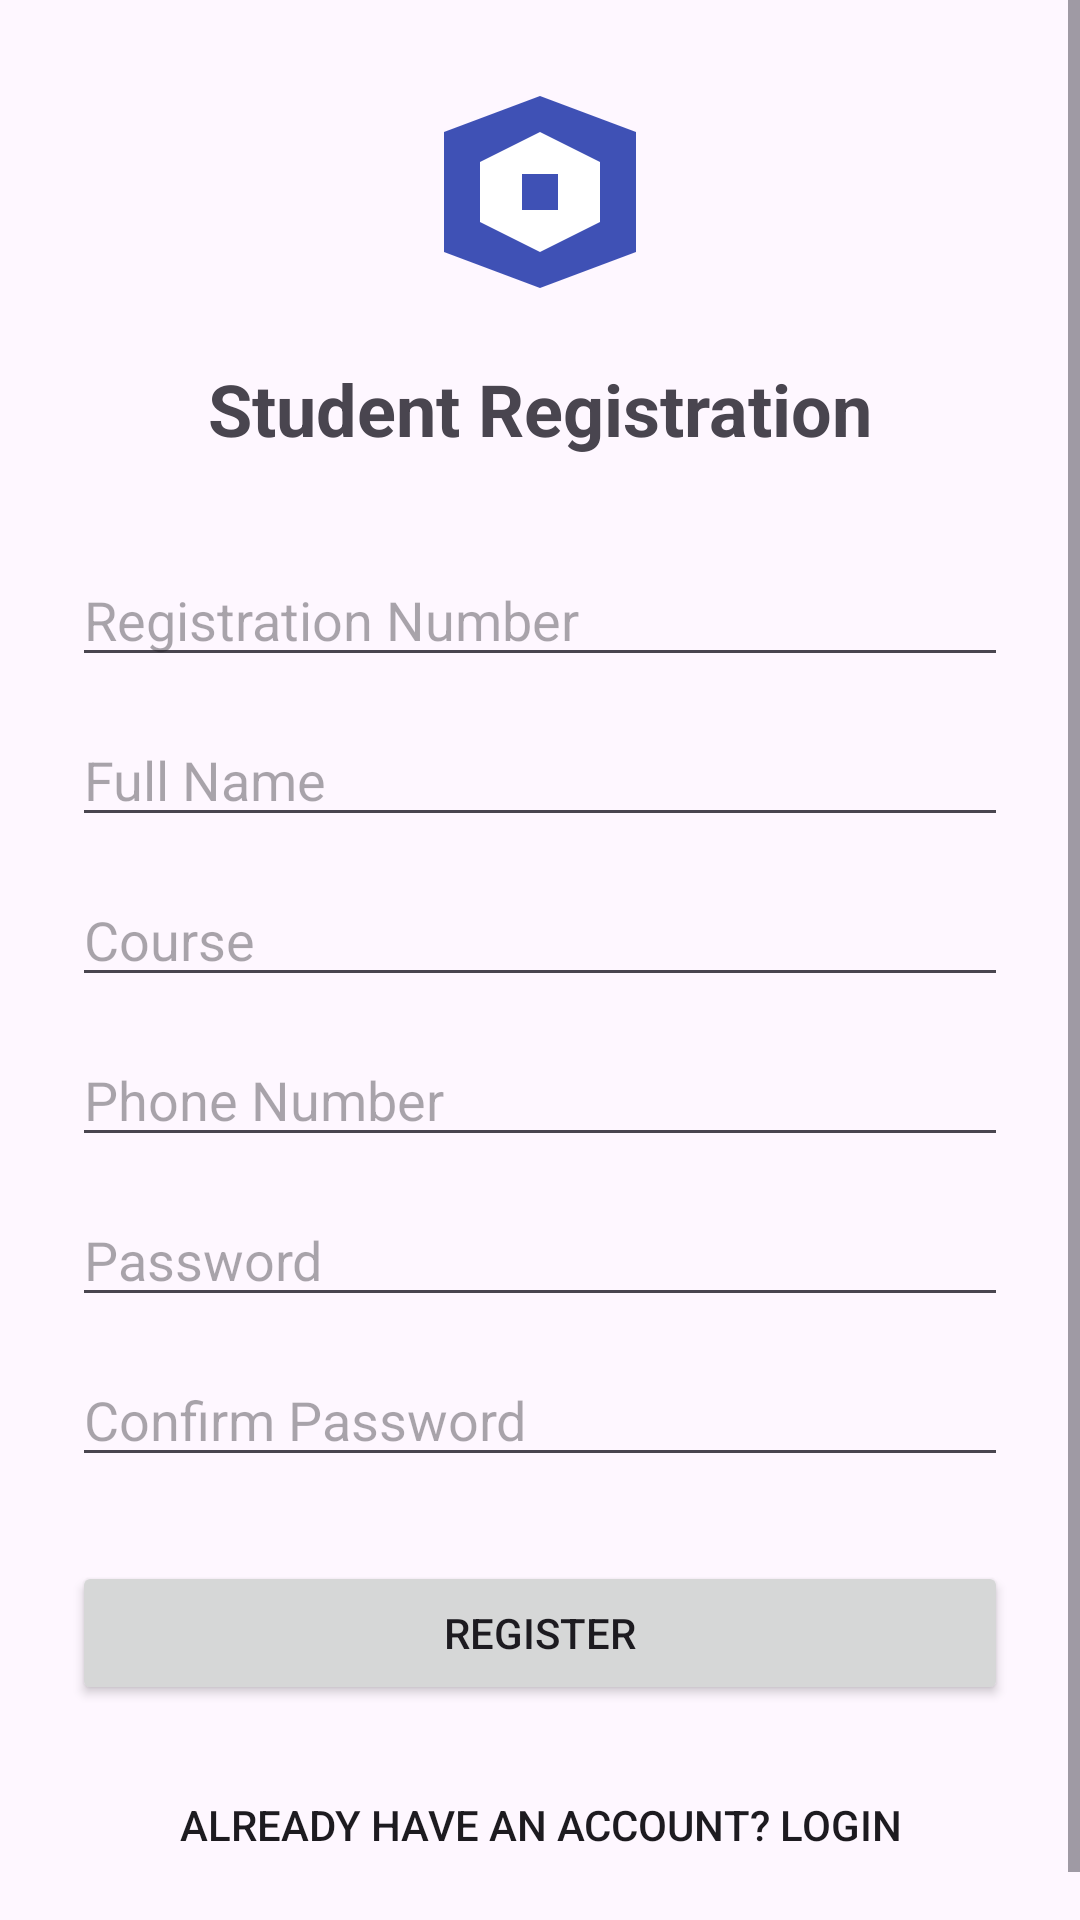

This screen was rendered from an Android layout file. Write that file and the resources it references.
<!-- AndroidManifest.xml: application theme Theme.StudentRegistrationPortal -->
<!-- res/layout/activity_registration.xml -->
<?xml version="1.0" encoding="utf-8"?>

<ScrollView xmlns:android="http://schemas.android.com/apk/res/android"
    android:layout_width="match_parent"
    android:layout_height="match_parent">

    <LinearLayout
        android:layout_width="match_parent"
        android:layout_height="wrap_content"
        android:orientation="vertical"
        android:padding="24dp"
        android:gravity="center_horizontal">

        <ImageView
            android:layout_width="80dp"
            android:layout_height="80dp"
            android:src="@drawable/ic_app_logo"
            android:layout_marginBottom="16dp"
            android:contentDescription="@string/app_name"/>

        <TextView
            android:layout_width="wrap_content"
            android:layout_height="wrap_content"
            android:text="@string/student_registration"
            android:textSize="24sp"
            android:textStyle="bold"
            android:layout_marginBottom="32dp"/>

        <EditText
            android:id="@+id/etRegNumber"
            android:layout_width="match_parent"
            android:layout_height="wrap_content"
            android:hint="@string/registration_number"
            android:inputType="text"
            android:autofillHints="username"
            android:layout_marginBottom="12dp"/>

        <EditText
            android:id="@+id/etFullName"
            android:layout_width="match_parent"
            android:layout_height="wrap_content"
            android:hint="@string/full_name"
            android:inputType="textPersonName"
            android:autofillHints="name"
            android:layout_marginBottom="12dp"/>

        <EditText
            android:id="@+id/etCourse"
            android:layout_width="match_parent"
            android:layout_height="wrap_content"
            android:hint="@string/course"
            android:inputType="text"
            android:autofillHints="none"
            android:layout_marginBottom="12dp"/>

        <EditText
            android:id="@+id/etPhone"
            android:layout_width="match_parent"
            android:layout_height="wrap_content"
            android:hint="@string/phone_number"
            android:inputType="phone"
            android:autofillHints="phone"
            android:layout_marginBottom="12dp"/>

        <EditText
            android:id="@+id/etPassword"
            android:layout_width="match_parent"
            android:layout_height="wrap_content"
            android:hint="@string/password"
            android:inputType="textPassword"
            android:autofillHints="password"
            android:layout_marginBottom="12dp"/>

        <EditText
            android:id="@+id/etConfirmPassword"
            android:layout_width="match_parent"
            android:layout_height="wrap_content"
            android:hint="@string/confirm_password"
            android:inputType="textPassword"
            android:autofillHints="password"
            android:layout_marginBottom="12dp"/>

        <Button
            android:id="@+id/btnRegister"
            android:layout_width="match_parent"
            android:layout_height="wrap_content"
            android:text="@string/register"
            android:layout_marginTop="16dp"
            android:layout_marginBottom="16dp"/>

        <Button
            android:id="@+id/btnBackToLogin"
            style="@style/Widget.AppCompat.Button.Borderless"
            android:layout_width="wrap_content"
            android:layout_height="wrap_content"
            android:text="@string/already_have_account_login"/>

        <ProgressBar
            android:id="@+id/progressBar"
            android:layout_width="wrap_content"
            android:layout_height="wrap_content"
            android:visibility="gone"/>

    </LinearLayout>
</ScrollView>
<!-- resources referenced by this layout -->
<resources>
  <!-- drawable ic_app_logo (drawable) -->
  <vector xmlns:android="http://schemas.android.com/apk/res/android"
      android:width="200dp"
      android:height="200dp"
      android:viewportWidth="200"
      android:viewportHeight="200">
      <path
          android:fillColor="#3F51B5"
          android:pathData="M100,20L20,50L20,150L100,180L180,150L180,50L100,20Z" />
      <path
          android:fillColor="#FFFFFF"
          android:pathData="M100,50L150,75L150,125L100,150L50,125L50,75L100,50Z" />
      <path
          android:fillColor="#3F51B5"
          android:pathData="M85,85H115V115H85V85Z" />
  </vector>
  <string name="already_have_account_login">Already have an account? Login</string>
  <string name="app_name">Student Registration Portal</string>
  <string name="confirm_password">Confirm Password</string>
  <string name="course">Course</string>
  <string name="full_name">Full Name</string>
  <string name="password">Password</string>
  <string name="phone_number">Phone Number</string>
  <string name="register">Register</string>
  <string name="registration_number">Registration Number</string>
  <string name="student_registration">Student Registration</string>
  <style name="Theme.StudentRegistrationPortal" parent="Base.Theme.StudentRegistrationPortal" />
  <style name="Base.Theme.StudentRegistrationPortal" parent="Theme.Material3.DayNight.NoActionBar">
          
          
      </style>
</resources>
